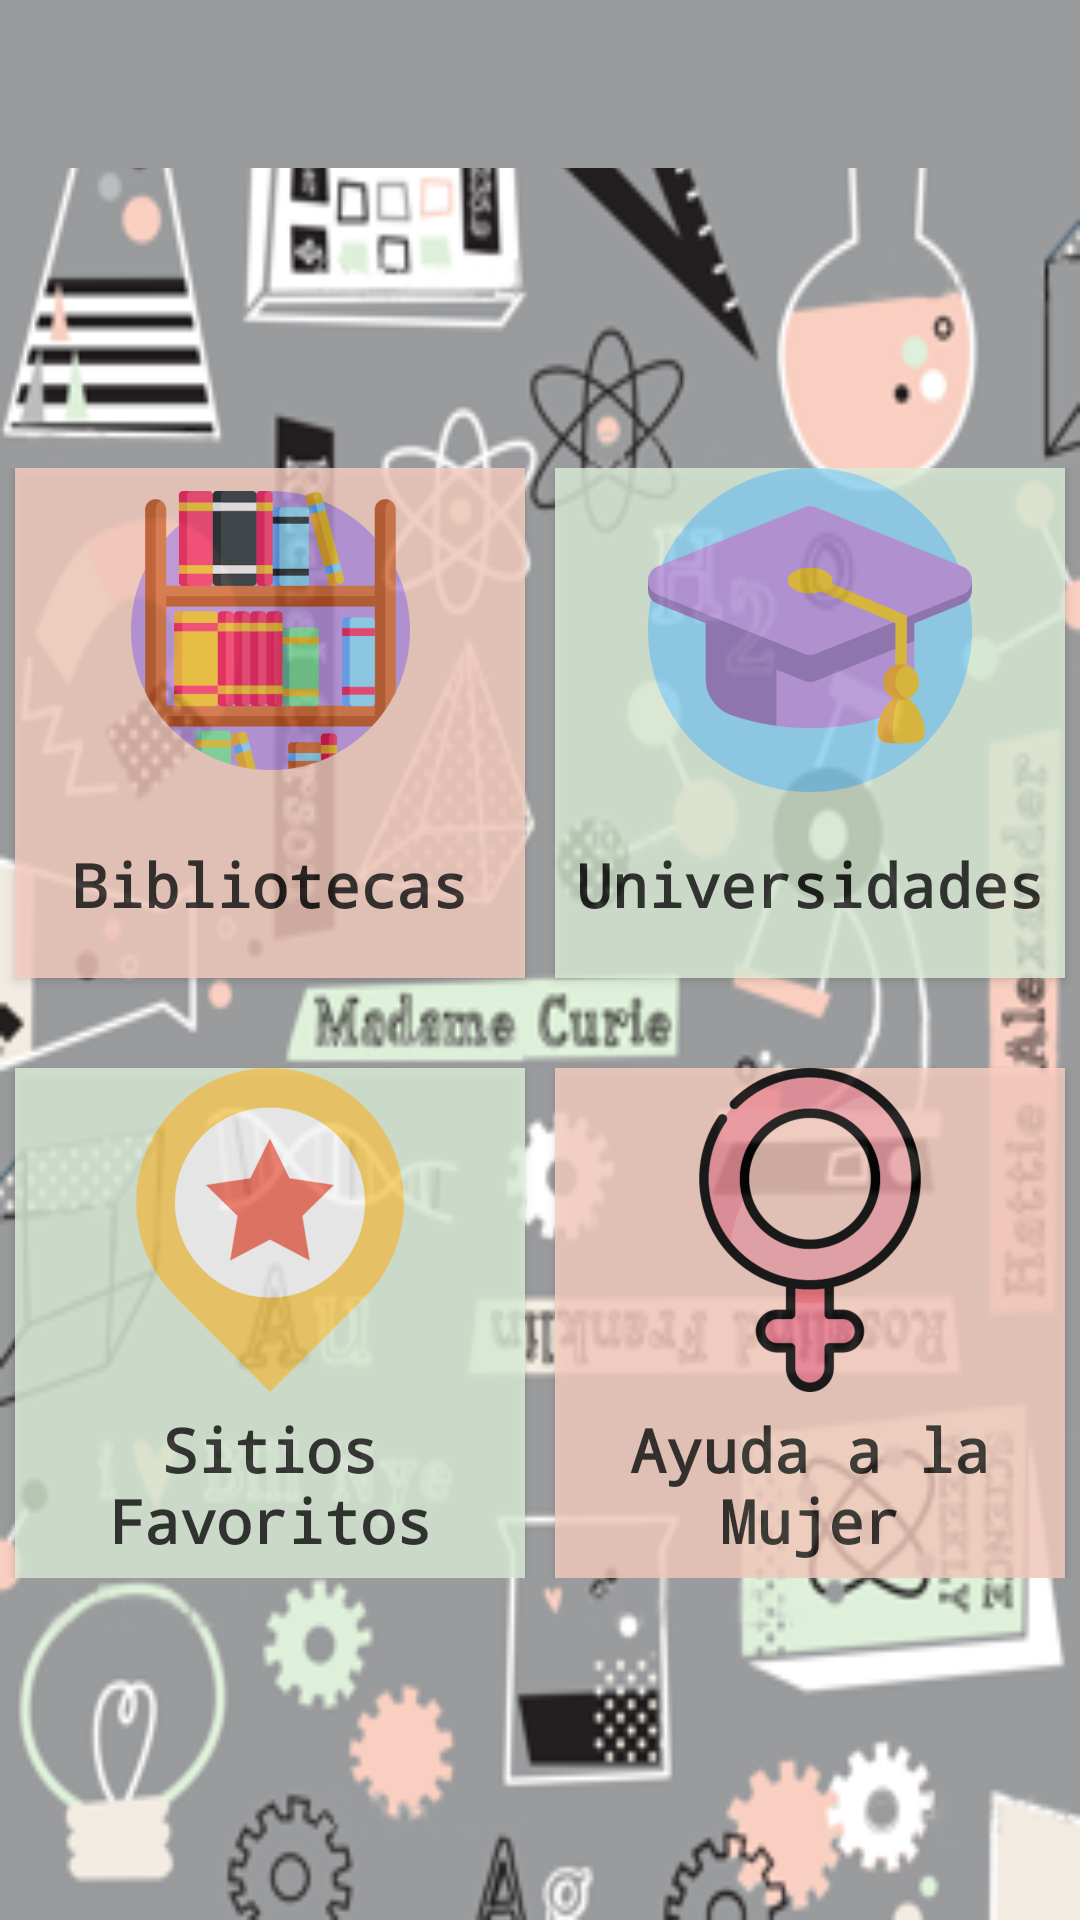

Reconstruct the res/layout file that produces this screen, plus the resources it refers to.
<!-- AndroidManifest.xml: application theme AppTheme -->
<!-- res/layout/activity_maps.xml -->
<?xml version="1.0" encoding="utf-8"?>
<androidx.constraintlayout.widget.ConstraintLayout xmlns:android="http://schemas.android.com/apk/res/android"
    xmlns:tools="http://schemas.android.com/tools"
    android:layout_width="match_parent"
    android:layout_height="match_parent"
    tools:context=".Mapas.MapsActivity">

    <LinearLayout
        android:layout_width="match_parent"
        android:layout_height="match_parent"
        android:background="@drawable/fondo_app"
        android:orientation="vertical">

        <androidx.appcompat.widget.Toolbar
            android:id="@+id/toolbar"
            android:layout_width="match_parent"
            android:layout_height="?attr/actionBarSize"
            android:background="@color/colorGris"
            android:theme="@style/ThemeOverlay.AppCompat.Light">

        </androidx.appcompat.widget.Toolbar>

        <LinearLayout
            android:layout_marginTop="100dp"
            android:layout_width="match_parent"
            android:layout_height="match_parent"
            android:baselineAligned="false"
            android:orientation="horizontal">

            <LinearLayout
                android:orientation="vertical"
                android:gravity="center"
                android:layout_weight="1"
                android:layout_width="0dp"
                android:layout_height="wrap_content">
                <Button
                    android:id="@+id/biblioteca"
                    android:background="@color/colorRosa"
                    android:alpha="0.8"
                    android:drawableTop="@mipmap/ic_library_foreground"
                    android:text="@string/library"
                    android:onClick="MostrarMapa"
                    android:textAlignment="center"
                    android:textSize="20sp"
                    android:fontFamily="monospace"
                    android:textAllCaps="false"
                    android:textStyle="bold"
                    android:layout_width="170dp"
                    android:layout_height="170dp"/>
                <Button
                    android:id="@+id/favoritos"
                    android:layout_marginTop="30dp"
                    android:background="@color/colorVerde"
                    android:alpha="0.8"
                    android:drawableTop="@mipmap/ic_favoritos_foreground"
                    android:onClick="MostrarFavoritos"
                    android:text="@string/favoritos"
                    android:textAlignment="center"
                    android:textSize="20sp"
                    android:fontFamily="monospace"
                    android:textAllCaps="false"
                    android:textStyle="bold"
                    android:layout_width="170dp"
                    android:layout_height="170dp"/>

            </LinearLayout>

            <LinearLayout
                android:orientation="vertical"
                android:gravity="center"
                android:layout_weight="1"
                android:layout_width="0dp"
                android:layout_height="wrap_content">
                <Button
                    android:id="@+id/universidad"
                    android:background="@color/colorVerde"
                    android:alpha="0.8"
                    android:drawableTop="@mipmap/ic_universidad_foreground"
                    android:text="@string/universidad"
                    android:onClick="MostrarMapa"
                    android:textAlignment="center"
                    android:textSize="20sp"
                    android:fontFamily="monospace"
                    android:textAllCaps="false"
                    android:textStyle="bold"
                    android:layout_width="170dp"
                    android:layout_height="170dp"/>
                <Button
                    android:id="@+id/female"
                    android:layout_marginTop="30dp"
                    android:alpha="0.8"
                    android:background="@color/colorRosa"
                    android:drawableTop="@mipmap/ic_female_foreground"
                    android:text="@string/female"
                    android:onClick="MostrarMapa"
                    android:textAlignment="center"
                    android:textSize="20sp"
                    android:fontFamily="monospace"
                    android:textAllCaps="false"
                    android:textStyle="bold"
                    android:layout_width="170dp"
                    android:layout_height="170dp"/>

            </LinearLayout>
        </LinearLayout>
    </LinearLayout>

</androidx.constraintlayout.widget.ConstraintLayout>
<!-- resources referenced by this layout -->
<resources>
  <color name="colorGris">#9A9B9D</color>
  <color name="colorRosa">#F9CFC1</color>
  <color name="colorVerde">#DEF0DA</color>
  <!-- drawable fondo_app: png bitmap (drawable, 111120 bytes) -->
  <!-- mipmap ic_favoritos_foreground: png bitmap (mipmap-hdpi, 5013 bytes) -->
  <!-- mipmap ic_female_foreground: png bitmap (mipmap-hdpi, 6845 bytes) -->
  <!-- mipmap ic_library_foreground: png bitmap (mipmap-hdpi, 7657 bytes) -->
  <!-- mipmap ic_universidad_foreground: png bitmap (mipmap-hdpi, 6671 bytes) -->
  <string name="favoritos">Sitios Favoritos</string>
  <string name="female">Ayuda a la Mujer</string>
  <string name="library">Bibliotecas</string>
  <string name="universidad">Universidades</string>
  <style name="AppTheme" parent="Theme.AppCompat.Light.NoActionBar">
          
          <item name="colorPrimary">@color/colorPrimary</item>
          <item name="colorPrimaryDark">@color/colorPrimaryDark</item>
          <item name="colorAccent">@color/colorRosaOscuro</item>
      </style>
  <color name="colorPrimary">#9A9B9D</color>
  <color name="colorPrimaryDark">#4B4B4B</color>
  <color name="colorRosaOscuro">#B4FF256F</color>
</resources>
